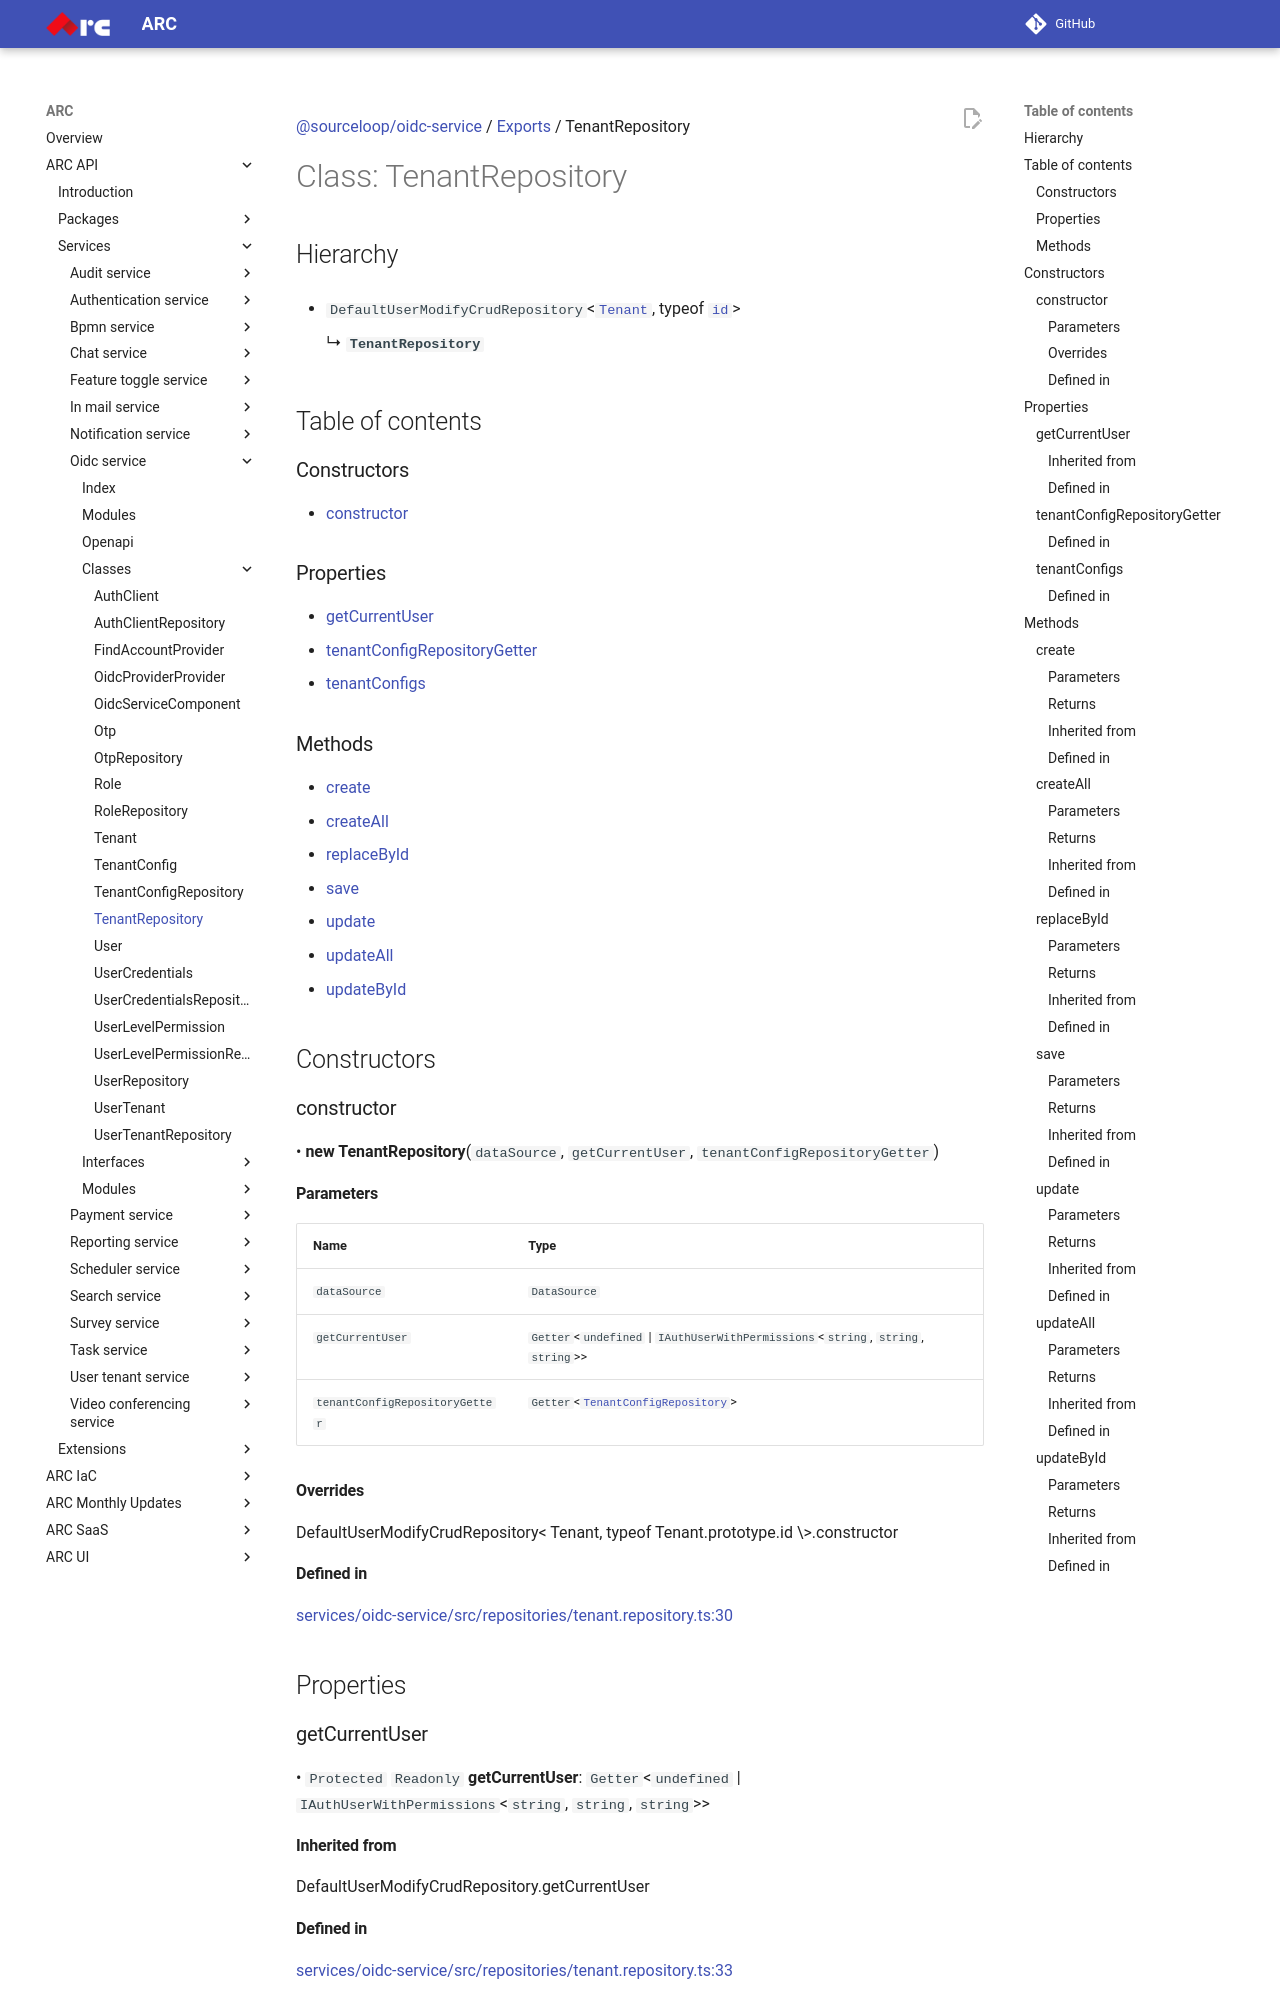

repository: sourcefuse/arc-docs · page: arc-api-docs/services/oidc-service/classes/TenantRepository/index.html · generator: mkdocs

[@sourceloop/oidc-service](../README.md) / [Exports](../modules.md) / TenantRepository

# Class: TenantRepository

## Hierarchy

- `DefaultUserModifyCrudRepository`<[`Tenant`](Tenant.md), typeof [`id`](Tenant.md#id)\>

  ↳ **`TenantRepository`**

## Table of contents

### Constructors

- [constructor](TenantRepository.md#constructor)

### Properties

- [getCurrentUser](TenantRepository.md#getcurrentuser)
- [tenantConfigRepositoryGetter](TenantRepository.md#tenantconfigrepositorygetter)
- [tenantConfigs](TenantRepository.md#tenantconfigs)

### Methods

- [create](TenantRepository.md#create)
- [createAll](TenantRepository.md#createall)
- [replaceById](TenantRepository.md#replacebyid)
- [save](TenantRepository.md#save)
- [update](TenantRepository.md#update)
- [updateAll](TenantRepository.md#updateall)
- [updateById](TenantRepository.md#updatebyid)

## Constructors

### constructor

• **new TenantRepository**(`dataSource`, `getCurrentUser`, `tenantConfigRepositoryGetter`)

#### Parameters

| Name | Type |
| :------ | :------ |
| `dataSource` | `DataSource` |
| `getCurrentUser` | `Getter`<`undefined` \| `IAuthUserWithPermissions`<`string`, `string`, `string`\>\> |
| `tenantConfigRepositoryGetter` | `Getter`<[`TenantConfigRepository`](TenantConfigRepository.md)\> |

#### Overrides

DefaultUserModifyCrudRepository&lt;
  Tenant,
  typeof Tenant.prototype.id
\&gt;.constructor

#### Defined in

[services/oidc-service/src/repositories/tenant.repository.ts:30](https://github.com/sourcefuse/loopback4-microservice-catalog/blob/eb9d4d57/services/oidc-service/src/repositories/tenant.repository.ts#L30)

## Properties
